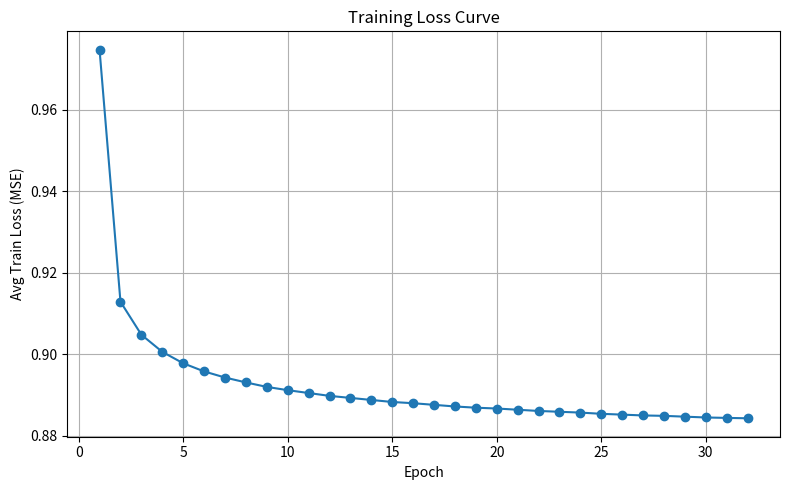

Write the Python code that produced this figure.
import matplotlib.pyplot as plt

epochs = list(range(1, 33))
train_loss = [
    0.9747, 0.9129, 0.9048, 0.9006, 0.8978, 0.8958, 0.8943,
    0.8931, 0.8920, 0.8912, 0.8905, 0.8898, 0.8893, 0.8888,
    0.8883, 0.8880, 0.8876, 0.8872, 0.8869, 0.8867, 0.8864,
    0.8861, 0.8859, 0.8857, 0.8854, 0.8852, 0.8850, 0.8849,
    0.8847, 0.8845, 0.8844, 0.8843
]

plt.figure(figsize=(8,5))
plt.plot(epochs, train_loss, marker='o')
plt.xlabel('Epoch')
plt.ylabel('Avg Train Loss (MSE)')
plt.title('Training Loss Curve')
plt.grid(True)
plt.tight_layout()
plt.show()